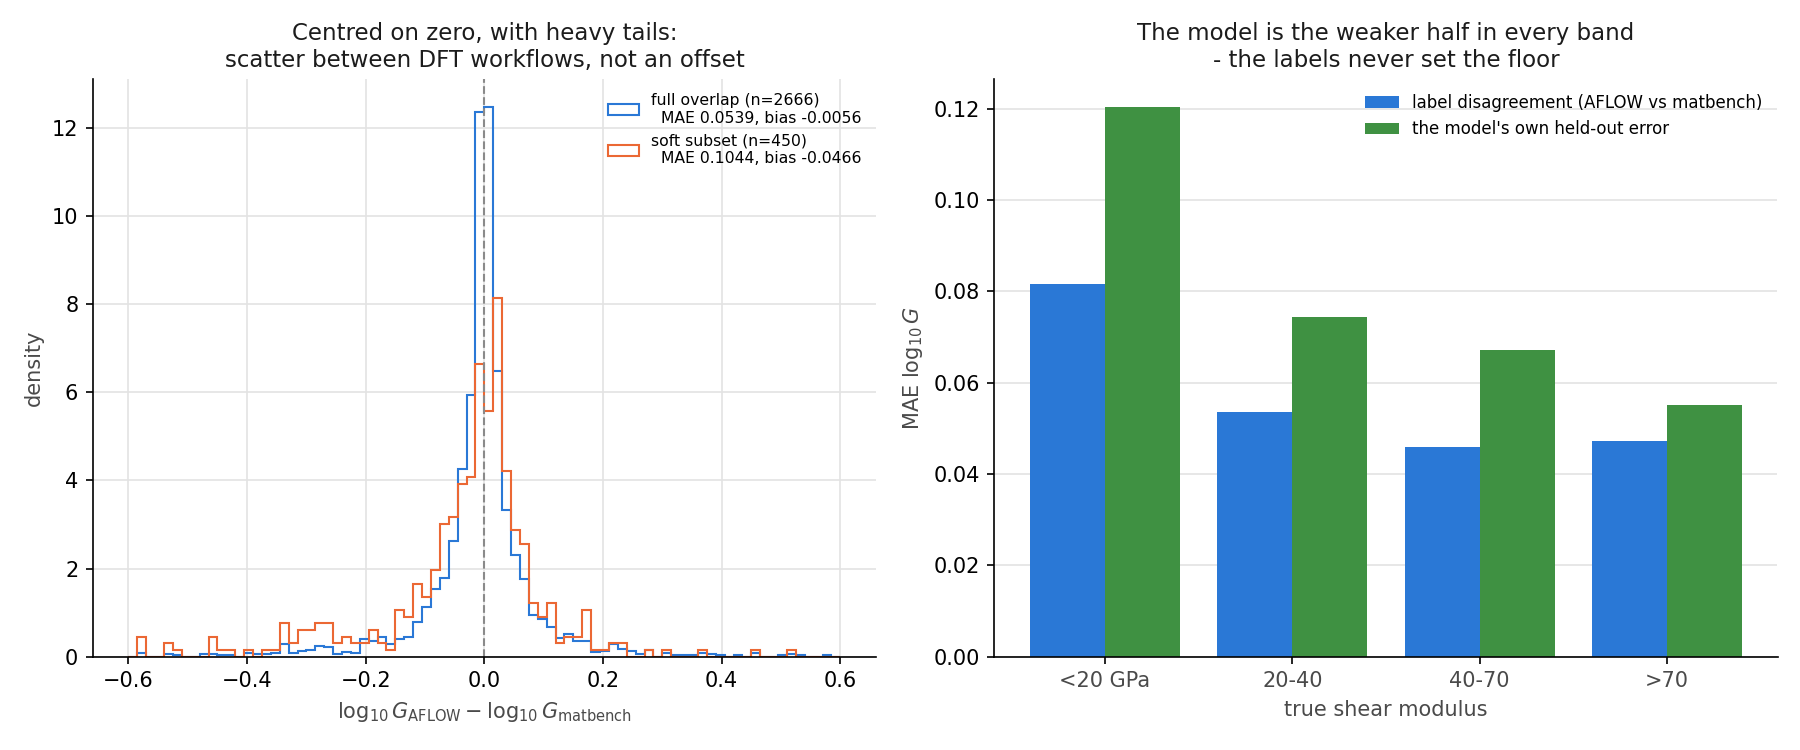

Values plotted in this chart, from the file beside it:
section, population, match_rule, quantity, n, MAE, median_abs, bias, sd, p90_abs, p99_abs, MAE_debiased, model_error, ratio
provenance, AFLOW full (5,563), formula, G, 2637, 0.06124, 0.02761, -0.003181, 0.1172, 0.1498, 0.4777, 0.06129, , 
provenance, AFLOW full (5,563), formula+atoms, G, 2666, 0.05387, 0.02394, -0.005613, 0.1001, 0.1345, 0.4341, 0.05418, , 
provenance, AFLOW soft subset, formula, G, 455.0, 0.1122, 0.05593, -0.04404, 0.1871, 0.29, 0.7187, 0.1168, , 
provenance, AFLOW soft subset, formula+atoms, G, 450.0, 0.1044, 0.04782, -0.04662, 0.2032, 0.274, 0.7188, 0.1118, , 
bias_vs_scatter, AFLOW full (5,563), formula+atoms, K, 2666, 0.04411, 0.01462, -0.004437, 0.1004, 0.1116, 0.4649, 0.04423, , 
bias_vs_scatter, AFLOW full (5,563), formula+atoms, G, 2666, 0.05387, 0.02394, -0.005613, 0.1001, 0.1345, 0.4341, 0.05418, , 
bias_vs_scatter, AFLOW full (5,563), formula+atoms, K/G, 2666, 0.05612, 0.02537, 0.001176, 0.1081, 0.1345, 0.4531, 0.05615, , 
by_stiffness, <20 GPa, formula+atoms, G, 398.0, 0.08169, , , , , , , 0.1204, 0.6782
by_stiffness, 20-40, formula+atoms, G, 771.0, 0.05349, , , , , , , 0.07439, 0.719
by_stiffness, 40-70, formula+atoms, G, 707.0, 0.04601, , , , , , , 0.06712, 0.6854
by_stiffness, >70, formula+atoms, G, 790.0, 0.04726, , , , , , , 0.05512, 0.8574
calibration, as_quoted, , G, , 0.1085, , , , , , , 0.0781, 1.389
calibration, full_matched, , G, , 0.05387, , , , , , , 0.0781, 0.6898
calibration, soft_matched, , G, , 0.1044, , , , , , , 0.1033, 1.011
selection_test, matbench G < 20, formula+atoms, G, 398.0, 0.08169, 0.04392, 0.03022, 0.1332, 0.2113, 0.4652, 0.08135, , 
selection_test, AFLOW    G < 20, formula+atoms, G, 436.0, 0.08692, 0.04508, -0.02663, 0.1399, 0.2328, 0.5623, 0.08984, , 
